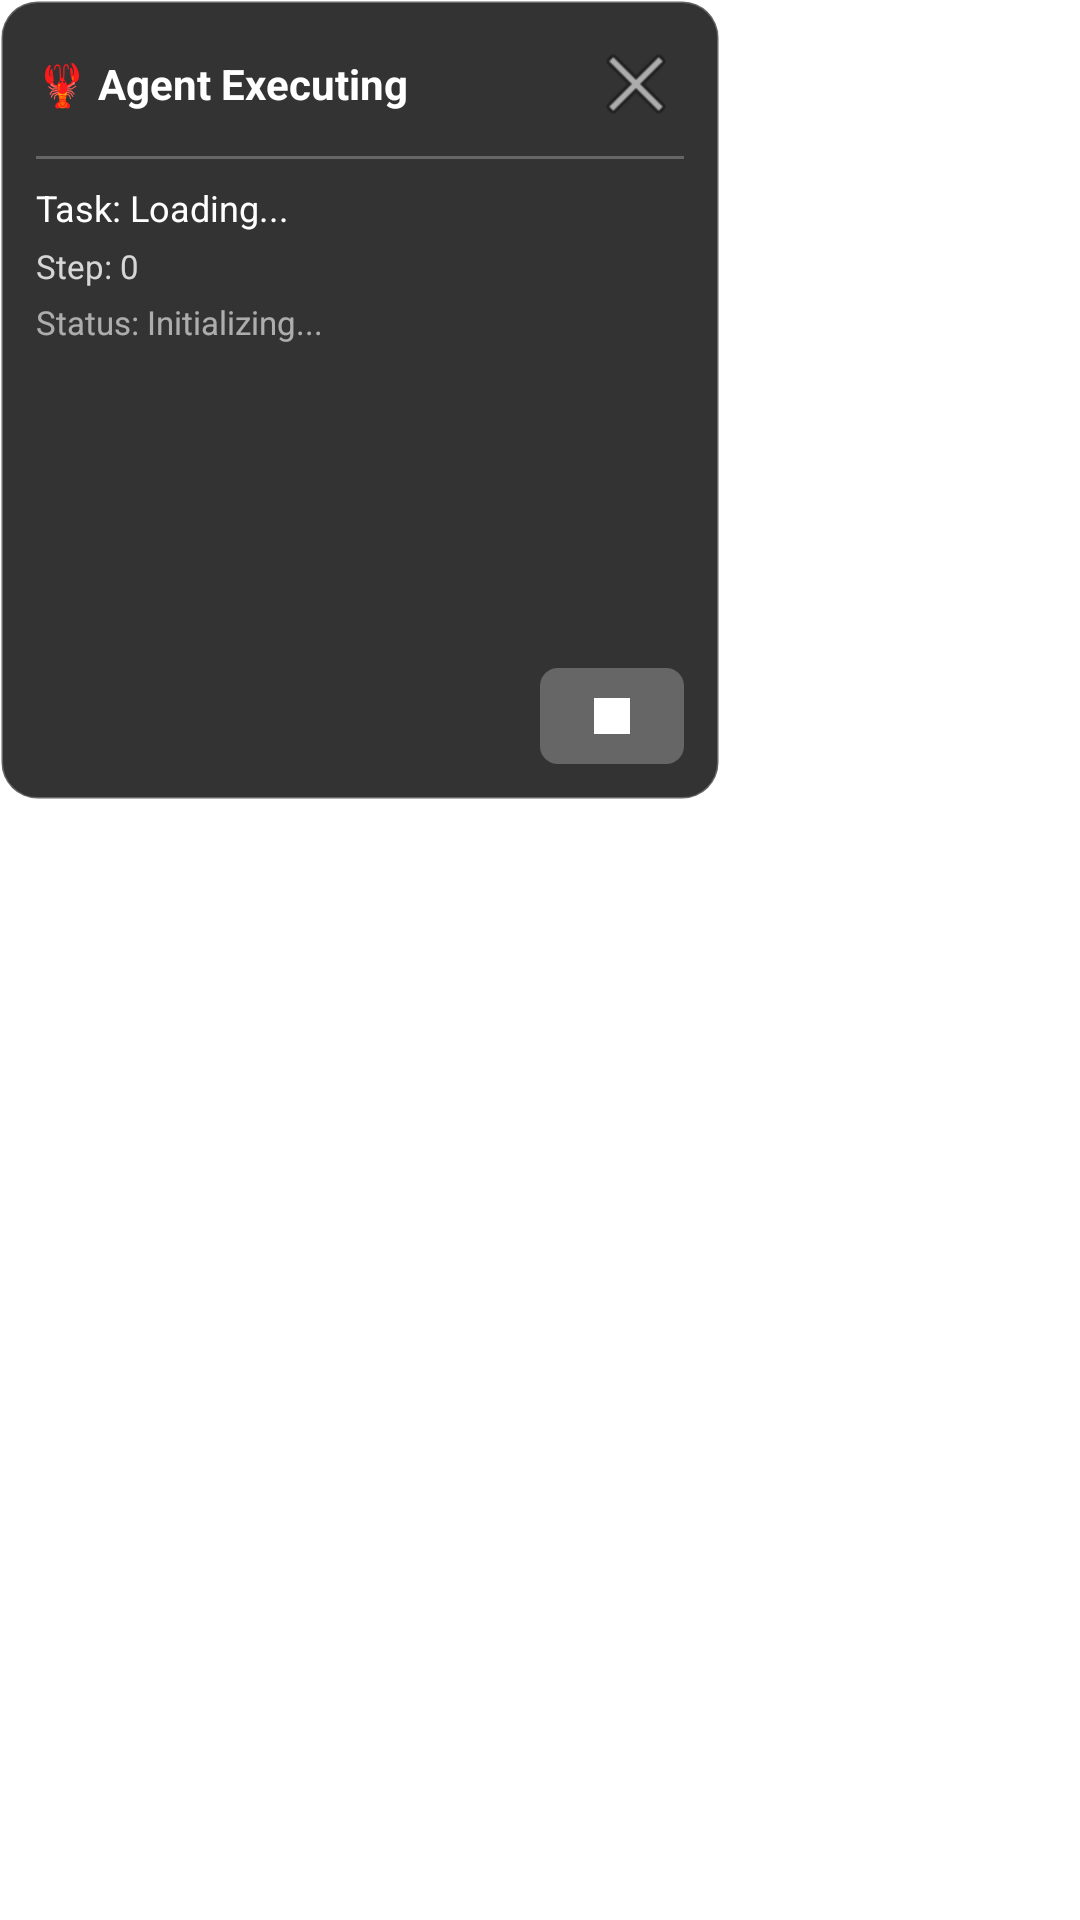

Layout XML and referenced resources for this Android screen:
<!-- AndroidManifest.xml: application theme Theme.OfflineAI -->
<!-- res/layout/agent_floating_window.xml -->
<?xml version="1.0" encoding="utf-8"?>
<FrameLayout xmlns:android="http://schemas.android.com/apk/res/android"
    android:layout_width="wrap_content"
    android:layout_height="wrap_content">

    
    <LinearLayout
        android:id="@+id/layoutExpanded"
        android:layout_width="240dp"
        android:layout_height="wrap_content"
        android:orientation="vertical"
        android:background="@drawable/agent_floating_window_bg"
        android:padding="12dp"
        android:elevation="8dp">

        
        <LinearLayout
            android:layout_width="match_parent"
            android:layout_height="wrap_content"
            android:orientation="horizontal"
            android:gravity="center_vertical"
            android:paddingBottom="8dp">

            <TextView
                android:layout_width="0dp"
                android:layout_height="wrap_content"
                android:layout_weight="1"
                android:text="🦞 Agent Executing"
                android:textColor="#FFFFFF"
                android:textSize="14sp"
                android:textStyle="bold" />

            <ImageButton
                android:id="@+id/buttonMinimize"
                android:layout_width="32dp"
                android:layout_height="32dp"
                android:background="@android:color/transparent"
                android:src="@android:drawable/ic_menu_close_clear_cancel"
                android:scaleType="centerInside"
                android:contentDescription="Minimize" />
        </LinearLayout>

        
        <View
            android:layout_width="match_parent"
            android:layout_height="1dp"
            android:background="#40FFFFFF"
            android:layout_marginBottom="8dp" />

        
        <TextView
            android:id="@+id/textViewTask"
            android:layout_width="match_parent"
            android:layout_height="wrap_content"
            android:text="Task: Loading..."
            android:textColor="#FFFFFF"
            android:textSize="12sp"
            android:maxLines="2"
            android:ellipsize="end"
            android:paddingBottom="4dp" />

        
        <TextView
            android:id="@+id/textViewStep"
            android:layout_width="match_parent"
            android:layout_height="wrap_content"
            android:text="Step: 0"
            android:textColor="#CCFFFFFF"
            android:textSize="11sp"
            android:paddingBottom="4dp" />

        
        <TextView
            android:id="@+id/textViewStatus"
            android:layout_width="match_parent"
            android:layout_height="wrap_content"
            android:text="Status: Initializing..."
            android:textColor="#99FFFFFF"
            android:textSize="11sp"
            android:paddingBottom="8dp" />

        <ScrollView
            android:id="@+id/scrollViewOutput"
            android:layout_width="match_parent"
            android:layout_height="100dp"
            android:paddingBottom="8dp"
            android:scrollbars="vertical"
            android:fadeScrollbars="false"
            android:overScrollMode="always">

            <TextView
                android:id="@+id/textViewOutput"
                android:layout_width="match_parent"
                android:layout_height="wrap_content"
                android:text=""
                android:textColor="#99FFFFFF"
                android:textSize="10sp" />

        </ScrollView>

        
        <LinearLayout
            android:id="@+id/layoutTakeOver"
            android:layout_width="match_parent"
            android:layout_height="wrap_content"
            android:orientation="vertical"
            android:visibility="gone"
            android:background="#33FFFFFF"
            android:padding="8dp"
            android:layout_marginBottom="8dp">

            <TextView
                android:id="@+id/textViewTakeOverQuestion"
                android:layout_width="match_parent"
                android:layout_height="wrap_content"
                android:text=""
                android:textColor="#FFFFFF"
                android:textSize="12sp"
                android:paddingBottom="6dp" />

            <EditText
                android:id="@+id/editTextTakeOverInput"
                android:layout_width="match_parent"
                android:layout_height="wrap_content"
                android:hint="输入回复（可为空）"
                android:textColorHint="#99FFFFFF"
                android:textColor="#FFFFFF"
                android:textSize="12sp"
                android:background="#55000000"
                android:padding="6dp"
                android:inputType="textMultiLine"
                android:minLines="2"
                android:maxLines="4"
                android:gravity="top" />

            <Button
                android:id="@+id/buttonTakeOverConfirm"
                android:layout_width="match_parent"
                android:layout_height="36dp"
                android:text="确认继续"
                android:textSize="13sp"
                android:textColor="#FFFFFF"
                android:background="@drawable/agent_button_bg"
                android:layout_marginTop="6dp" />
        </LinearLayout>

        
        <FrameLayout
            android:id="@+id/layoutWebView"
            android:layout_width="match_parent"
            android:layout_height="0dp"
            android:layout_weight="1"
            android:visibility="gone">

            
            <FrameLayout
                android:id="@+id/webViewContainer"
                android:layout_width="match_parent"
                android:layout_height="match_parent" />

            
            <LinearLayout
                android:layout_width="match_parent"
                android:layout_height="wrap_content"
                android:orientation="horizontal"
                android:gravity="center_vertical"
                android:background="#CC000000"
                android:padding="6dp"
                android:layout_gravity="top">

                <TextView
                    android:id="@+id/textViewWebViewHint"
                    android:layout_width="0dp"
                    android:layout_height="wrap_content"
                    android:layout_weight="1"
                    android:text="Please complete the operation"
                    android:textColor="#FFFFFF"
                    android:textSize="12sp"
                    android:maxLines="2"
                    android:ellipsize="end" />

                <Button
                    android:id="@+id/buttonWebViewDone"
                    android:layout_width="wrap_content"
                    android:layout_height="32dp"
                    android:text="Done"
                    android:textSize="12sp"
                    android:textColor="#FFFFFF"
                    android:background="@drawable/agent_button_bg"
                    android:paddingStart="12dp"
                    android:paddingEnd="12dp"
                    android:layout_marginStart="8dp" />
            </LinearLayout>
        </FrameLayout>

        
        <LinearLayout
            android:layout_width="match_parent"
            android:layout_height="wrap_content"
            android:orientation="horizontal"
            android:gravity="end">

            <Button
                android:id="@+id/buttonSaveExperience"
                android:layout_width="wrap_content"
                android:layout_height="32dp"
                android:text="@string/agent_save_experience"
                android:textSize="12sp"
                android:paddingStart="12dp"
                android:paddingEnd="12dp"
                android:background="@drawable/agent_button_bg"
                android:textColor="#FFFFFF"
                android:visibility="gone"
                android:layout_marginEnd="8dp" />

            <ImageButton
                android:id="@+id/buttonStop"
                android:layout_width="48dp"
                android:layout_height="32dp"
                android:background="@drawable/agent_button_bg"
                android:src="@drawable/ic_stop_square"
                android:scaleType="centerInside"
                android:contentDescription="Stop Agent" />
        </LinearLayout>
    </LinearLayout>

    
    <LinearLayout
        android:id="@+id/layoutMinimized"
        android:layout_width="56dp"
        android:layout_height="56dp"
        android:orientation="vertical"
        android:background="@drawable/agent_floating_ball_bg"
        android:gravity="center"
        android:elevation="8dp"
        android:visibility="gone">

        <TextView
            android:layout_width="wrap_content"
            android:layout_height="wrap_content"
            android:text="🦞"
            android:textSize="24sp" />

        <TextView
            android:id="@+id/textViewMinimizedStep"
            android:layout_width="wrap_content"
            android:layout_height="wrap_content"
            android:text="0"
            android:textColor="#FFFFFF"
            android:textSize="10sp"
            android:textStyle="bold" />
    </LinearLayout>

</FrameLayout>
<!-- resources referenced by this layout -->
<resources>
  <!-- drawable agent_button_bg (drawable) -->
  <?xml version="1.0" encoding="utf-8"?>
  <shape xmlns:android="http://schemas.android.com/apk/res/android"
      android:shape="rectangle">
      <solid android:color="#40FFFFFF" />
      <corners android:radius="6dp" />
  </shape>
  <!-- drawable agent_floating_ball_bg (drawable) -->
  <?xml version="1.0" encoding="utf-8"?>
  <shape xmlns:android="http://schemas.android.com/apk/res/android"
      android:shape="oval">
      <solid android:color="#CC2196F3" />
      <stroke
          android:width="2dp"
          android:color="#FFFFFF" />
  </shape>
  <!-- drawable agent_floating_window_bg (drawable) -->
  <?xml version="1.0" encoding="utf-8"?>
  <shape xmlns:android="http://schemas.android.com/apk/res/android"
      android:shape="rectangle">
      <solid android:color="#CC000000" />
      <corners android:radius="12dp" />
      <stroke
          android:width="1dp"
          android:color="#40FFFFFF" />
  </shape>
  <!-- drawable ic_stop_square (drawable) -->
  <?xml version="1.0" encoding="utf-8"?>
  <vector xmlns:android="http://schemas.android.com/apk/res/android"
      android:width="24dp"
      android:height="24dp"
      android:viewportWidth="24"
      android:viewportHeight="24">
      <path
          android:fillColor="#FFFFFF"
          android:pathData="M6,6h12v12h-12z"/>
  </vector>
  <string name="agent_save_experience">保存经验</string>
  <style name="Theme.OfflineAI" parent="Theme.MaterialComponents.DayNight.DarkActionBar">
          
          <item name="colorPrimary">@color/purple_500</item>
          <item name="colorPrimaryVariant">@color/purple_700</item>
          <item name="colorOnPrimary">@color/white</item>
          
          <item name="colorSecondary">@color/teal_200</item>
          <item name="colorSecondaryVariant">@color/teal_700</item>
          <item name="colorOnSecondary">@color/black</item>
          
          <item name="android:statusBarColor" tools:targetApi="l">?attr/colorPrimaryVariant</item>
          
      </style>
  <!-- not gathered from this repository: default colours our renderer supplied (Android Studio template values) -->
  <color name="purple_500">#FF6200EE</color>
  <color name="purple_700">#FF3700B3</color>
  <color name="teal_200">#FF03DAC5</color>
  <color name="teal_700">#FF018786</color>
  <color name="black">#FF000000</color>
  <color name="white">#FFFFFFFF</color>
</resources>
